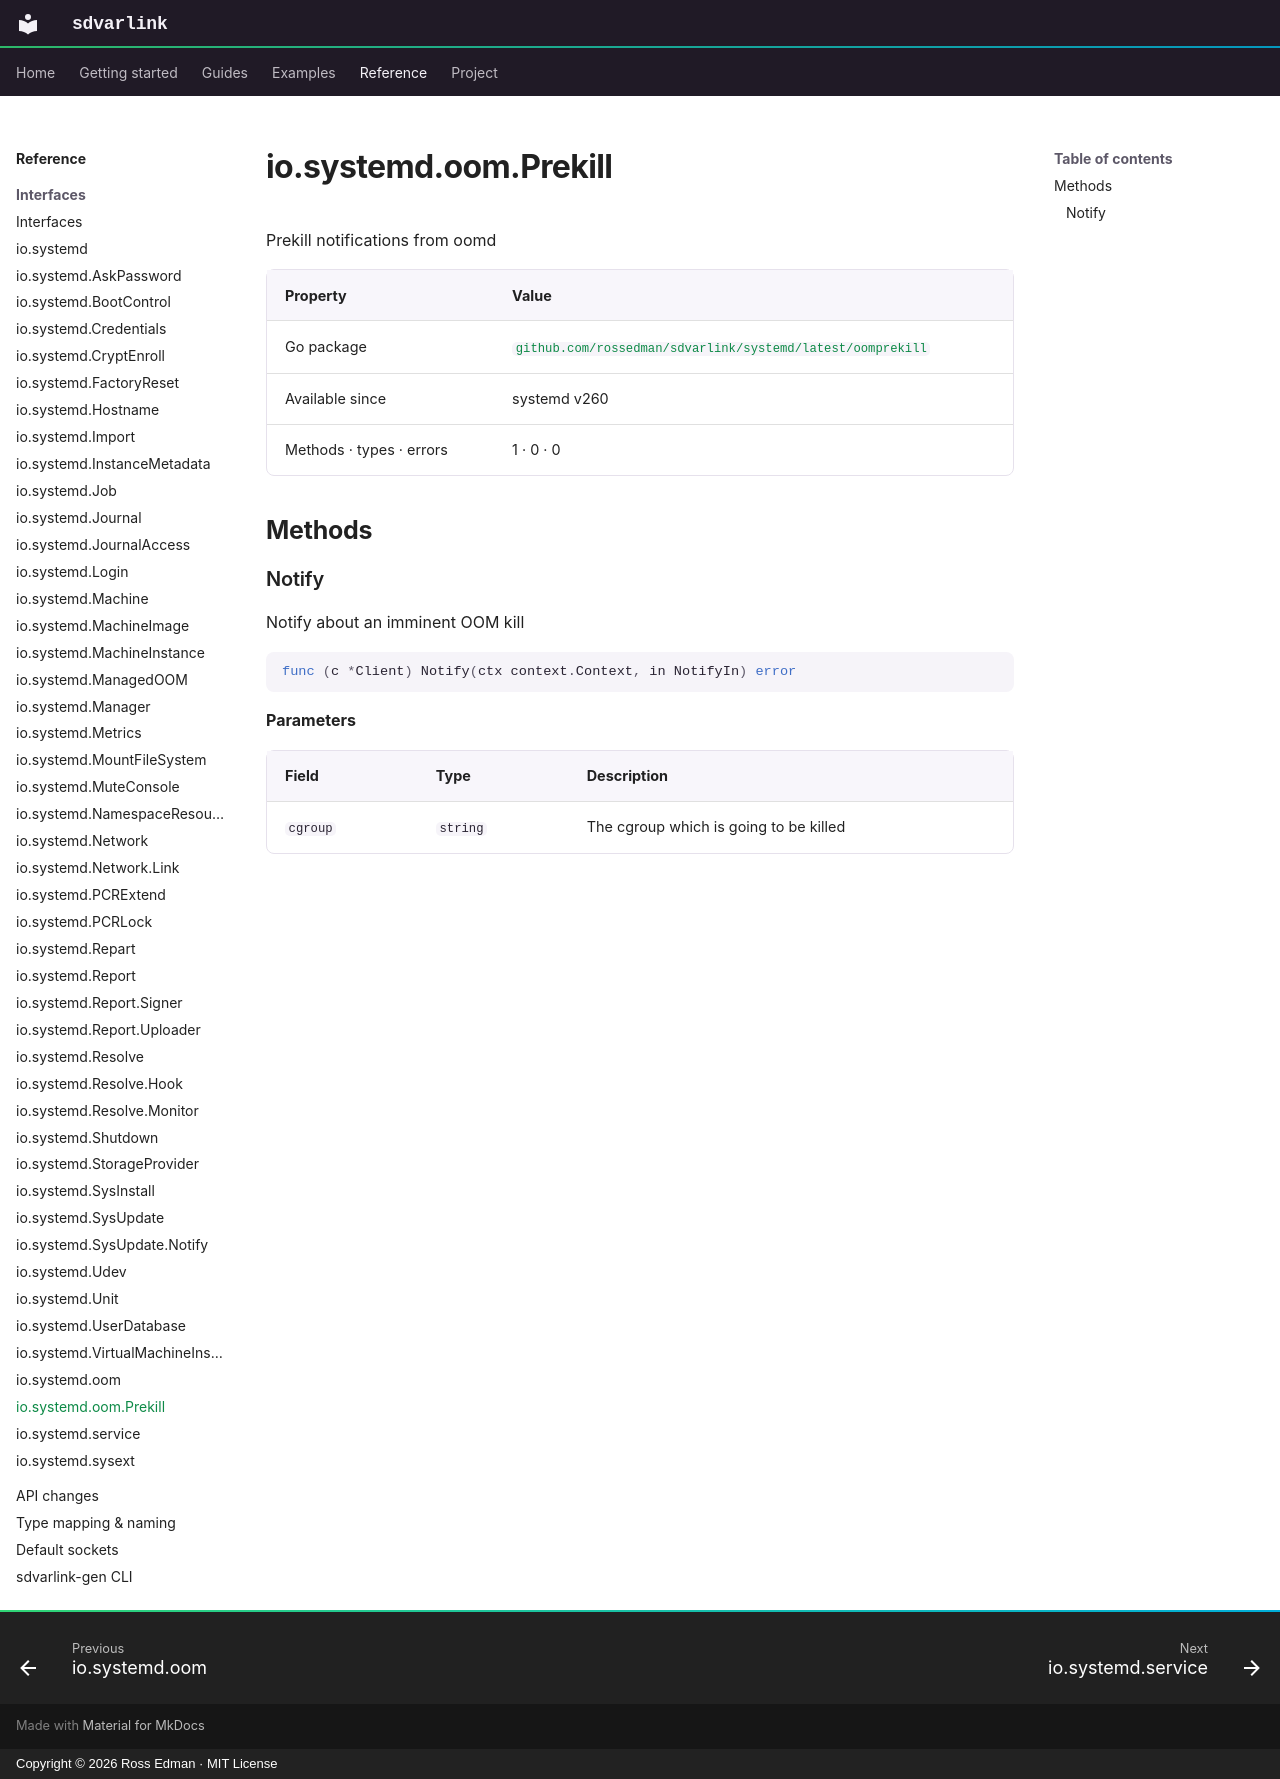

repository: rossedman/sdvarlink · page: reference/interfaces/oomprekill/index.html · generator: mkdocs · copyright: Copyright © 2026 Ross Edman · MIT License

# io.systemd.oom.Prekill

<!-- Generated by `make docs-reference`. Do not edit. -->

Prekill notifications from oomd

| Property | Value |
| --- | --- |
| Go package | [`github.com/rossedman/sdvarlink/systemd/latest/oomprekill`](https://pkg.go.dev/github.com/rossedman/sdvarlink/systemd/latest/oomprekill) |
| Available since | systemd v260 |
| Methods · types · errors | 1 · 0 · 0 |

## Methods

### Notify

Notify about an imminent OOM kill

```go
func (c *Client) Notify(ctx context.Context, in NotifyIn) error
```

**Parameters**

| Field | Type | Description |
| --- | --- | --- |
| `cgroup` | `string` | The cgroup which is going to be killed |
